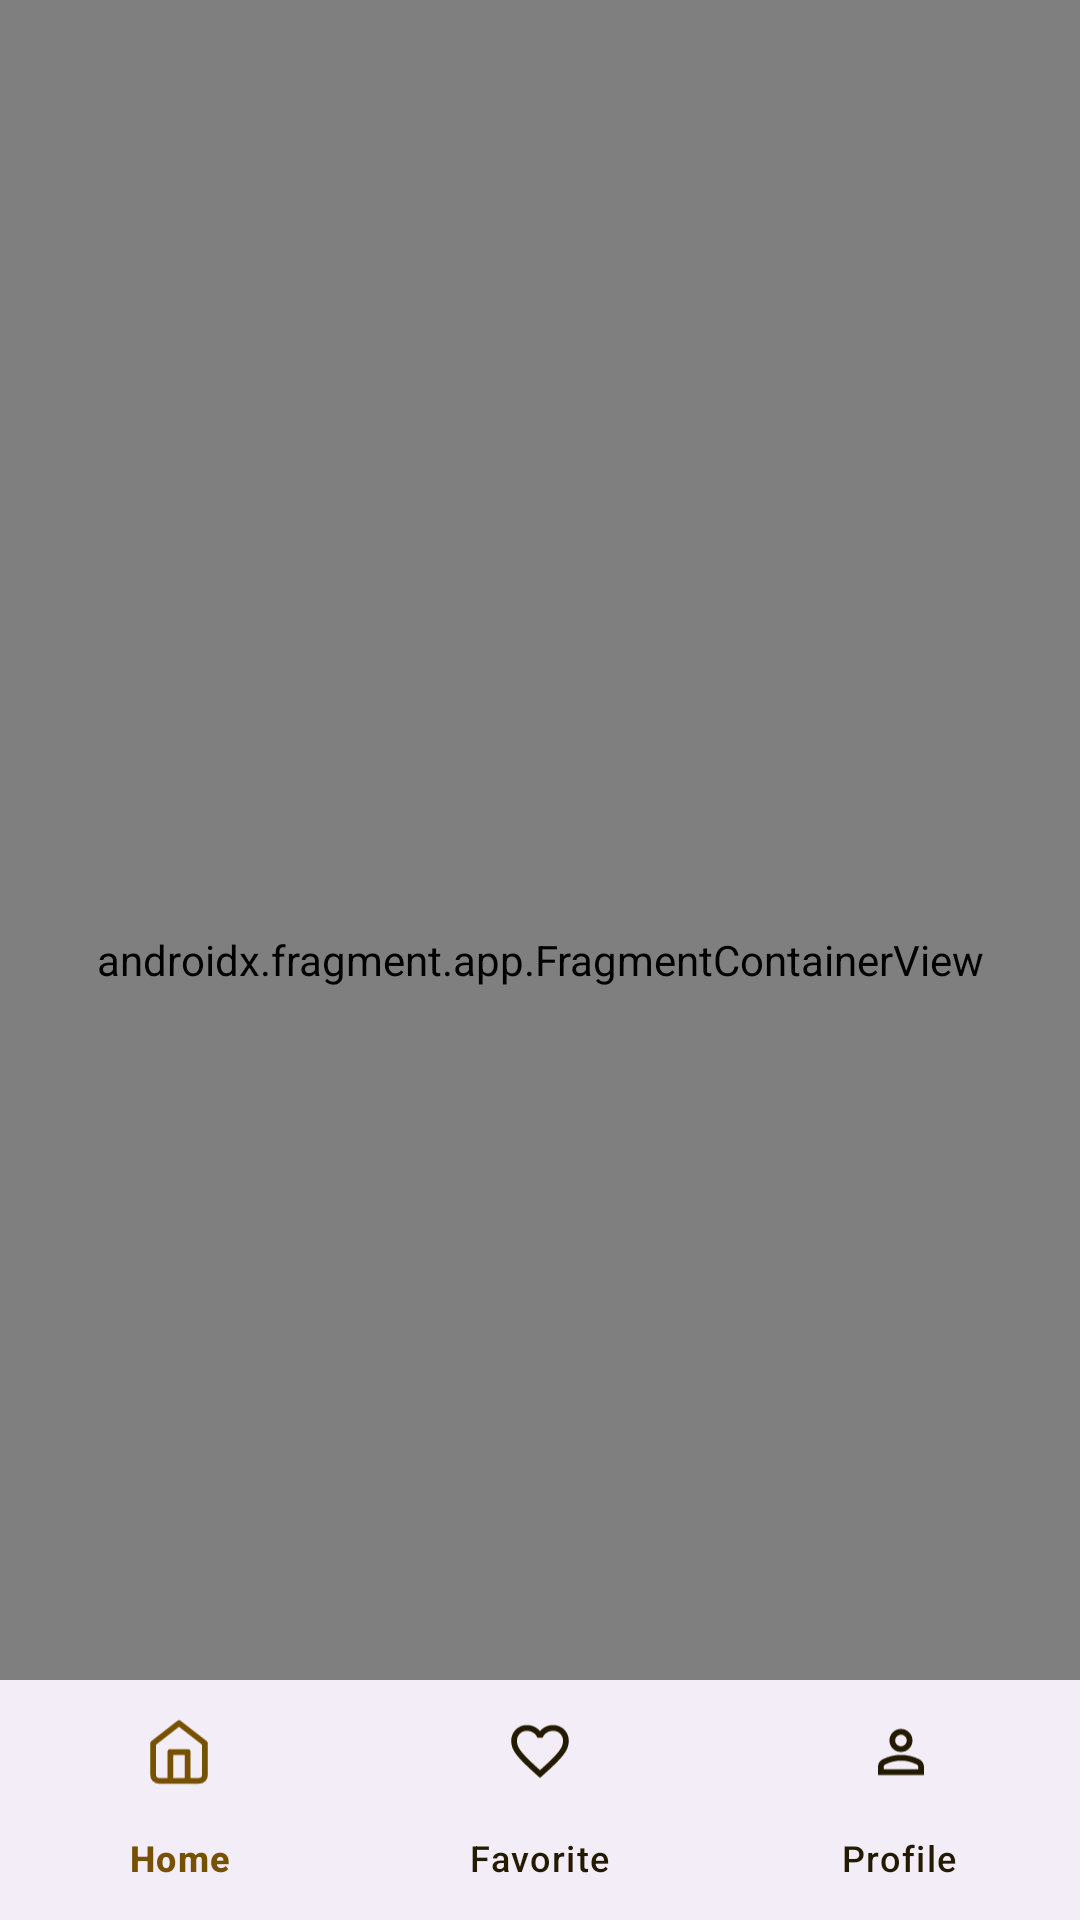

Android layout source for this screen:
<!-- AndroidManifest.xml: application theme Theme.SilverKeyTask -->
<!-- res/layout/activity_home.xml -->
<?xml version="1.0" encoding="utf-8"?>
<androidx.coordinatorlayout.widget.CoordinatorLayout xmlns:android="http://schemas.android.com/apk/res/android"
    xmlns:app="http://schemas.android.com/apk/res-auto"
    android:layout_width="match_parent"
    android:layout_height="match_parent">

    <androidx.fragment.app.FragmentContainerView
        android:id="@+id/nav_host_fragment"
        android:name="androidx.navigation.fragment.NavHostFragment"
        android:layout_width="match_parent"
        android:layout_height="match_parent"
        app:layout_behavior="@string/appbar_scrolling_view_behavior"
        app:navGraph="@navigation/nav_graph_home" />

    <com.google.android.material.bottomnavigation.BottomNavigationView
        android:id="@+id/bottom_nav"
        android:layout_width="match_parent"
        android:layout_height="wrap_content"
        android:layout_gravity="bottom"
        app:itemTextColor="@color/bottom_nav_item_color"
        app:itemIconTint="@color/bottom_nav_item_color"
        app:itemActiveIndicatorStyle="@style/App.Custom.Indicator"
        app:layout_behavior="com.google.android.material.behavior.HideBottomViewOnScrollBehavior"
        app:menu="@menu/home_bottom_navigation_menu" />

</androidx.coordinatorlayout.widget.CoordinatorLayout>
<!-- resources referenced by this layout -->
<resources>
  <style name="App.Custom.Indicator" parent="Widget.Material3.BottomNavigationView.ActiveIndicator">
          <item name="android:color">#40FFFFFF</item>
      </style>
  <style name="Theme.SilverKeyTask" parent="Base.Theme.SilverKeyTask" />
  <style name="Base.Theme.SilverKeyTask" parent="Theme.Material3.Light.NoActionBar">
          
          <item name="colorPrimary">@color/md_theme_primary</item>
          <item name="colorOnPrimary">@color/md_theme_onPrimary</item>
          <item name="colorPrimaryContainer">@color/md_theme_primaryContainer</item>
          <item name="colorOnPrimaryContainer">@color/md_theme_onPrimaryContainer</item>
  
          <item name="colorSecondary">@color/md_theme_secondary</item>
          <item name="colorOnSecondary">@color/md_theme_onSecondary</item>
          <item name="colorSecondaryContainer">@color/md_theme_secondaryContainer</item>
          <item name="colorOnSecondaryContainer">@color/md_theme_onSecondaryContainer</item>
  
          <item name="colorTertiary">@color/md_theme_tertiary</item>
          <item name="colorOnTertiary">@color/md_theme_onTertiary</item>
          <item name="colorTertiaryContainer">@color/md_theme_tertiaryContainer</item>
          <item name="colorOnTertiaryContainer">@color/md_theme_onTertiaryContainer</item>
  
          
          <item name="android:colorBackground">@color/md_theme_background</item>
          <item name="colorOnBackground">@color/md_theme_onBackground</item>
          <item name="colorSurface">@color/md_theme_surface</item>
          <item name="colorOnSurface">@color/md_theme_onSurface</item>
          <item name="colorSurfaceVariant">@color/md_theme_surfaceVariant</item>
          <item name="colorOnSurfaceVariant">@color/md_theme_onSurfaceVariant</item>
  
          
          <item name="colorError">@color/md_theme_error</item>
          <item name="colorOnError">@color/md_theme_onError</item>
          <item name="colorErrorContainer">@color/md_theme_errorContainer</item>
          <item name="colorOnErrorContainer">@color/md_theme_onErrorContainer</item>
  
          
          <item name="colorOutline">@color/md_theme_outline</item>
          <item name="android:statusBarColor">@color/md_theme_surface</item>
          <item name="android:windowLightStatusBar">true</item>
          <item name="buttonStyle">@style/Widget.SilverKeyTask.MaterialButton</item>
      </style>
  <color name="md_theme_primary">#FEAD03</color>
  <color name="md_theme_onPrimary">#FFFFFF</color>
  <color name="md_theme_primaryContainer">#FFF3DB</color>
  <color name="md_theme_onPrimaryContainer">#301A00</color>
  <color name="md_theme_secondary">#785100</color>
  <color name="md_theme_onSecondary">#FFFFFF</color>
  <color name="md_theme_secondaryContainer">#FFE3B3</color>
  <color name="md_theme_onSecondaryContainer">#241A00</color>
  <color name="md_theme_tertiary">#006B52</color>
  <color name="md_theme_onTertiary">#FFFFFF</color>
  <color name="md_theme_tertiaryContainer">#7AF8D6</color>
  <color name="md_theme_onTertiaryContainer">#65558F</color>
  <color name="md_theme_background">#FFFFFF</color>
  <color name="md_theme_onBackground">#1C1B1F</color>
  <color name="md_theme_surface">#F5F5F5</color>
  <color name="md_theme_onSurface">#1C1B1F</color>
  <color name="md_theme_surfaceVariant">#E7E0EC</color>
  <color name="md_theme_onSurfaceVariant">#49454F</color>
  <color name="md_theme_error">#B3261E</color>
  <color name="md_theme_onError">#FFFFFF</color>
  <color name="md_theme_errorContainer">#F9DEDC</color>
  <color name="md_theme_onErrorContainer">#410E0B</color>
  <color name="md_theme_outline">#79747E</color>
  <style name="Widget.SilverKeyTask.MaterialButton" parent="Widget.Material3.Button">
          <item name="android:textColor">@color/md_theme_onTertiaryContainer</item>
          <item name="iconTint">@color/md_theme_onTertiaryContainer</item>
      </style>
</resources>
